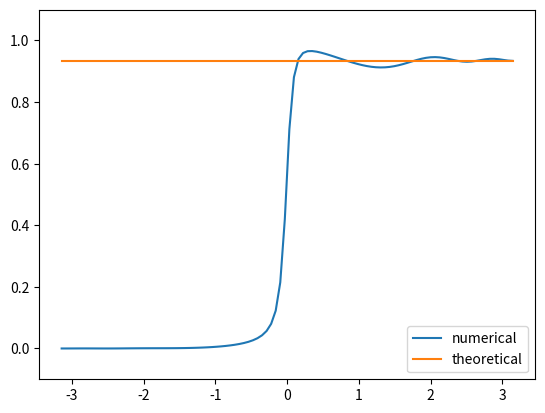

The script that saved this image:
# %%[markdown]
# これはTakayoshi, Wu and Oka(2021)のTwisted Landau-Zenerモデルについて、
# Shr&ouml;dinger方程式の数値微分を行うことで、占有確率の時間発展をプロットする
# プログラムです。初期状態がlower stateのとき、upper stateの占有確率を求めます。

# %%
import math
import numpy as np
import matplotlib.pyplot as plt

from scipy.integrate import solve_ivp

# parameter
v = 1  # energy slope
m = 0.1  # minimal energy gap
k = 1  # geodesic curvature
F = -1  # parameter sweep (should not change)
t_i = -math.pi / abs(F)  # initial time
t_f = math.pi / abs(F)  # final time

tt_1 = -math.pi / (2*abs(F))  # first transition time
tt_2 = math.pi / (2*abs(F))  # second transition time
n = 100  # step
t_eval = np.linspace(t_i, t_f, n)  # time

# constant
h = 1  # Dirac constant (should not change)
OP_list = []  # occupation probability


def q(t):
    """
    define parameter sweep q

    q = adiabatic parameter * time

    Args:
        t (float): time

    Returns:
        float: q
    """
    return -F * t


def H(t, component):
    """
    define real Hamiltonian

    Args:
        t (float): time
        component (string): component of vector

    Returns:
        float: specified component
    """
    H = {}

    H['x'] = v * q(t)
    H['y'] = 0.5 * k * v**2 * q(t)**2
    H['z'] = m
    H['x_dot'] = v
    H['y_dot'] = k * v**2 * q(t)
    H['z_dot'] = 0

    return H[component]


def eig_vec(t, s):
    """
    find eigenvector

    Args:
        t (float): time
        s (string): "upper" or "lower" state

    Returns:
        ndarray: eigenvector
    """
    E_1 = math.sqrt(H(t, "x")**2 + H(t, "y")**2 + H(t, "z")**2)  # 断熱エネルギー

    # 下の断熱状態を求めるときは断熱エネルギーを符号反転する
    if s == "lower":
        E_1 = -E_1

    eig_vec = np.array([H(t, "x") - H(t, "y")*1j, E_1 - H(t, "z")])
    eig_vec /= np.linalg.norm(eig_vec)  # normalization
    return eig_vec


def func_psi(t, var):
    """
    state vector

    (t_f)における系の状態ベクトル(psi(t_f))を求める関数です。
    psiの第1成分をa+ib, 第2成分をc*idとします。
    var[0]=a,var[1]=b, var[2]=c, var[3]=dとします。

    Args:
        t (float): time
        var (list): 状態ベクトルの各成分を要素とするlist

    Returns:
        list: 微分方程式
    """
    dadt = (1/h)*(H(t, "x")*var[3] - H(t, "y")*var[2] + H(t, "z")*var[1])
    dbdt = (-1/h)*(H(t, "x")*var[2] + H(t, "y")*var[3] + H(t, "z")*var[0])
    dcdt = (1/h)*(H(t, "x")*var[1] + H(t, "y")*var[0] - H(t, "z")*var[3])
    dddt = (-1/h)*(H(t, "x")*var[0] - H(t, "y")*var[1] - H(t, "z")*var[2])

    return [dadt, dbdt, dcdt, dddt]


# 各Fにおけるpsiの時間発展を計算し，t_fにおけるpsiとFをvar_fに追加する。
var_init_tmp = eig_vec(t_i, "upper").tolist()
var_init = [var_init_tmp[0].real, var_init_tmp[0].imag,
            var_init_tmp[1].real, var_init_tmp[1].imag]
var_list = solve_ivp(func_psi, [t_i, t_f], var_init, method="LSODA",
                     t_eval=t_eval, rtol=1e-12, atol=1e-12)

for i in range(n):
    a = var_list.y[0][i]
    b = var_list.y[1][i]
    c = var_list.y[2][i]
    d = var_list.y[3][i]
    psi = np.array([[a+b*1j],
                    [c+d*1j]])  # state vector
    q_f = eig_vec(var_list.t[i], "lower")  # final state
    dot = np.vdot(q_f, psi)
    OP = abs(dot)**2  # occupation probability
    OP_list.append(OP)

TLZ = -math.pi * (m + k*v*F/4)**2 / (abs(v) * abs(F))
P_TLZ = math.exp(TLZ) + t_eval*0  # theoretical
arr = np.array(OP_list)
plt.plot(t_eval, arr, label="numerical")
plt.plot(t_eval, P_TLZ, label="theoretical")
plt.ylim(-0.1, 1.1)
plt.legend()
plt.show()
